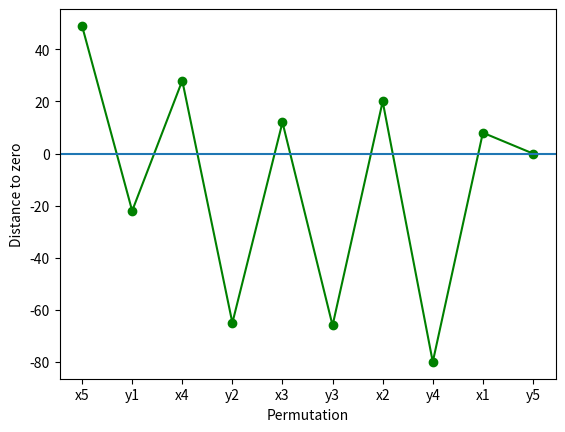

Recreate this plot in Python.
import matplotlib.pyplot as plt
import numpy as np

shift_points_y = np.array([49, -22, 28, -65, 12, -66, 20, -80, 8, 0])
shift_points_x = np.array(["x5", "y1", "x4", "y2", "x3", "y3", "x2", "y4", "x1", "y5"])
plt.plot(shift_points_x, shift_points_y, color="g", marker="o")
plt.axhline(y=0, xmin=0.0, xmax=1.0)

plt.xlabel('Permutation')
plt.ylabel('Distance to zero')
plt.show()
